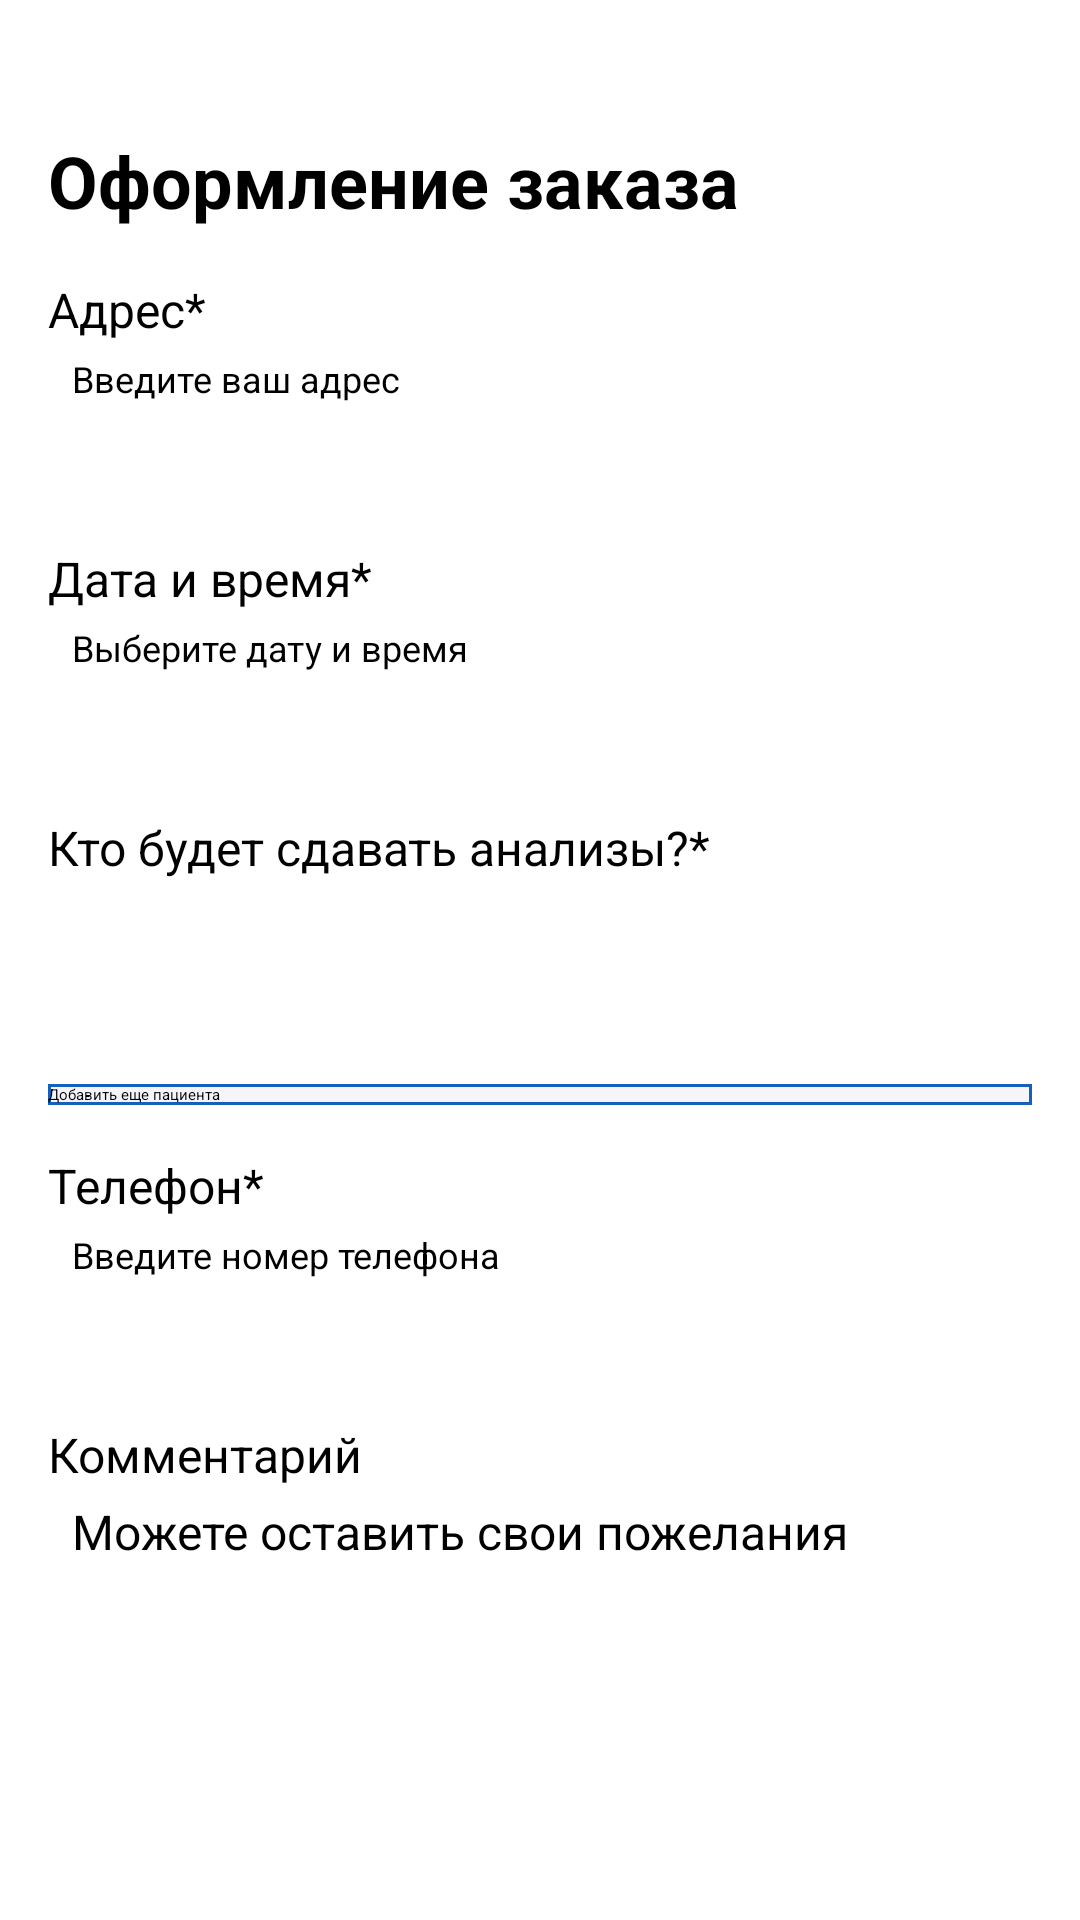

Produce the Android XML layout that renders to this screen, including the resource entries it uses.
<!-- AndroidManifest.xml: application theme Theme.MyApplication -->
<!-- res/layout/oformzakaza.xml -->
<?xml version="1.0" encoding="utf-8"?>
<LinearLayout xmlns:android="http://schemas.android.com/apk/res/android"
    android:layout_width="match_parent"
    android:layout_height="match_parent"
    android:orientation="vertical">

    <ScrollView
        android:layout_marginTop="16dp"
        android:layout_width="match_parent"
        android:layout_height="match_parent">

        <LinearLayout
            android:layout_width="match_parent"
            android:layout_height="match_parent"
            android:orientation="vertical">

            <LinearLayout

                android:layout_width="wrap_content"
                android:layout_height="wrap_content"
                android:layout_marginTop="20dp"
                android:layout_marginLeft="16dp"
                android:gravity="left"
                android:layout_gravity="left"
                android:orientation="vertical">

                <ImageButton
                    android:layout_width="wrap_content"
                    android:layout_height="wrap_content"
                    android:background="@drawable/back"/>

            </LinearLayout>

            <LinearLayout
                android:layout_marginLeft="16dp"
                android:layout_marginTop="8dp"
                android:layout_marginRight="16dp"
                android:layout_width="match_parent"
                android:layout_height="wrap_content"
                android:orientation="vertical">
                <TextView
                    android:layout_width="wrap_content"
                    android:layout_height="wrap_content"
                    android:text="Оформление заказа"
                    android:textColor="@color/black"
                    android:textSize="24dp"
                    android:textStyle="bold"
                    android:layout_gravity="left"
                    android:layout_weight="1"/>
                <TextView
                    android:layout_marginTop="16dp"
                    android:layout_width="wrap_content"
                    android:layout_height="wrap_content"
                    android:text="Адрес*"
                    android:textSize="16dp"/>
                <EditText
                    android:layout_marginTop="4dp"
                    android:layout_width="match_parent"
                    android:layout_height="48dp"
                    android:hint="Введите ваш адрес"
                    android:textSize="12dp"
                    android:paddingLeft="8dp"/>
                <TextView
                    android:layout_marginTop="16dp"
                    android:layout_width="wrap_content"
                    android:layout_height="wrap_content"
                    android:text="Дата и время*"
                    android:textSize="16dp"/>
                <EditText
                    android:layout_marginTop="4dp"
                    android:layout_width="match_parent"
                    android:layout_height="48dp"
                    android:hint="Выберите дату и время"
                    android:textSize="12dp"
                    android:paddingLeft="8dp"/>

                <TextView
                    android:layout_marginTop="16dp"
                    android:layout_width="wrap_content"
                    android:layout_height="wrap_content"
                    android:text="Кто будет сдавать анализы?*"
                    android:textSize="16dp"/>
                <Spinner
                    android:layout_marginTop="8dp"
                    android:id="@+id/spiside2"
                    android:layout_width="379dp"
                    android:layout_height="48dp"/>

                <Button
                    android:layout_marginTop="12dp"
                    android:layout_width="match_parent"
                    android:layout_height="wrap_content"
                    android:text="Добавить еще пациента"
                    android:background="@drawable/ugly2"
                    android:textColor="@color/black"
                    android:textAllCaps="false"/>

                <TextView
                    android:layout_marginTop="16dp"
                    android:layout_width="wrap_content"
                    android:layout_height="wrap_content"
                    android:text="Телефон*"
                    android:textSize="16dp"/>

                <EditText
                    android:layout_marginTop="4dp"
                    android:layout_width="match_parent"
                    android:layout_height="48dp"
                    android:hint="Введите номер телефона"
                    android:textSize="12dp"
                    android:paddingLeft="8dp"/>

                <LinearLayout
                    android:layout_width="match_parent"
                    android:layout_height="match_parent"
                    android:orientation="horizontal">

                    <TextView
                        android:layout_marginTop="16dp"
                        android:layout_width="wrap_content"
                        android:layout_height="wrap_content"
                        android:text="Комментарий"
                        android:textSize="16dp"/>

                </LinearLayout>

                <EditText
                    android:layout_marginTop="4dp"
                    android:layout_width="match_parent"
                    android:layout_height="128dp"
                    android:hint="Можете оставить свои пожелания"
                    android:textSize="16dp"
                    android:paddingLeft="8dp"
                    android:paddingBottom="86dp"/>

                <Spinner
                    android:layout_marginTop="8dp"
                    android:id="@+id/spiside3"
                    android:layout_width="379dp"
                    android:layout_height="48dp" />

                <EditText
                    android:layout_marginTop="8dp"
                    android:layout_width="match_parent"
                    android:layout_height="48dp"
                    android:hint="Промокод"
                    android:textSize="16dp"
                    android:paddingLeft="8dp"/>
                <LinearLayout
                    android:layout_marginTop="16dp"
                    android:layout_width="match_parent"
                    android:layout_height="wrap_content"
                    android:orientation="horizontal">
                    <TextView
                        android:layout_width="wrap_content"
                        android:layout_height="wrap_content"
                        android:text="* анализов"
                        android:textColor="@color/black"
                        android:textSize="20dp"
                        android:textStyle="bold"
                        android:layout_marginBottom="20dp"
                        android:gravity="left"
                        android:layout_weight="1"/>
                    <TextView
                        android:layout_width="wrap_content"
                        android:layout_height="wrap_content"
                        android:text="столько денег платите"
                        android:textColor="@color/black"
                        android:textSize="20dp"
                        android:textStyle="bold"
                        android:layout_marginBottom="20dp"
                        android:gravity="right"
                        android:layout_weight="0"/>
                </LinearLayout>
                <Button
                    android:layout_marginTop="4dp"
                    android:layout_width="match_parent"
                    android:layout_height="match_parent"
                    android:text="Заказать"
                    android:textColor="@color/white"
                    android:textAllCaps="false"
                    android:textSize="16dp"/>
            </LinearLayout>

        </LinearLayout>

    </ScrollView>

</LinearLayout>
<!-- resources referenced by this layout -->
<resources>
  <color name="black">#FF000000</color>
  <color name="white">#FFFFFFFF</color>
  <!-- drawable ugly2 (drawable) -->
  <?xml version="1.0" encoding="utf-8"?>
  <shape
      xmlns:android="http://schemas.android.com/apk/res/android"
      xmlns:aapt="http://schemas.android.com/aapt"
      android:shape="rectangle"
      android:width="335dp"
      android:height="48dp"
      android:viewportWidth="335"
      android:viewportHeight="48">
      <group>
          <clip-path
              android:pathData="M10 0H325C330.523 0 335 4.47715 335 10V38C335 43.5228 330.523 48 325 48H10C4.47715 48 0 43.5228 0 38V10C0 4.47715 4.47715 0 10 0Z"
              />
          <path
              android:pathData="M0 0V48H335V0"
              android:fillColor="#F5F5F9"
              />
          <path
              android:pathData="M10 0H325C330.523 0 335 4.47715 335 10V38C335 43.5228 330.523 48 325 48H10C4.47715 48 0 43.5228 0 38V10C0 4.47715 4.47715 0 10 0Z"
              android:strokeWidth="2"
              android:strokeColor="#EBEBEB"
              />
      </group>
      <solid android:color="@color/white_grey" />
      <stroke android:width="1dip" android:color="@color/blue"/>
  
  </shape>
  <color name="white_grey">#F5F5F9</color>
  <color name="blue">#1560BD</color>
</resources>
